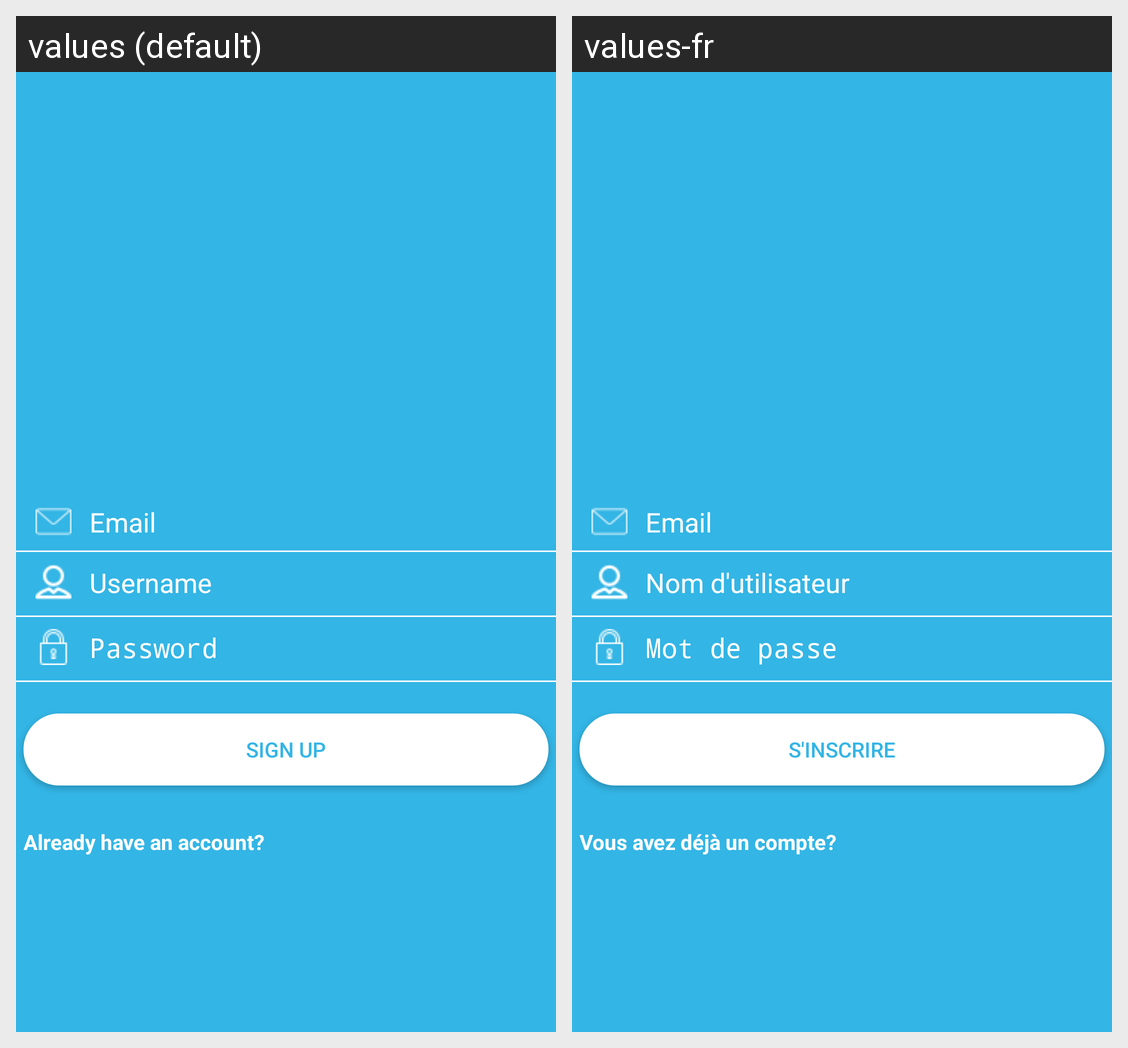

The same Android screen rendered under two of its app's locales, left to right. List the strings drawn on it with the default value and each locale's translation.
Android screen res/layout/activity_signup.xml rendered under 2 locales, left to right: values (default), values-fr. Device: Nexus 5 (rendered at 1080×1920; each locale shown at half size, 540×960, under a caption strip naming it); theme MaterialTheme.
Strings drawn on this screen, with the default value and each locale's value (text and hints the layout hard-codes, and strings that could not be matched under every locale, appear in the picture but are not listed):

email_hint
  values: Email
  values-fr: Email  [not translated; the default value is used]

user_name
  values: Username
  values-fr: Nom d'utilisateur

password_hint
  values: Password
  values-fr: Mot de passe

signup_button
  values: Sign Up
  values-fr: S'inscrire

have_account
  values: Already have an account?
  values-fr: Vous avez déjà un compte?
